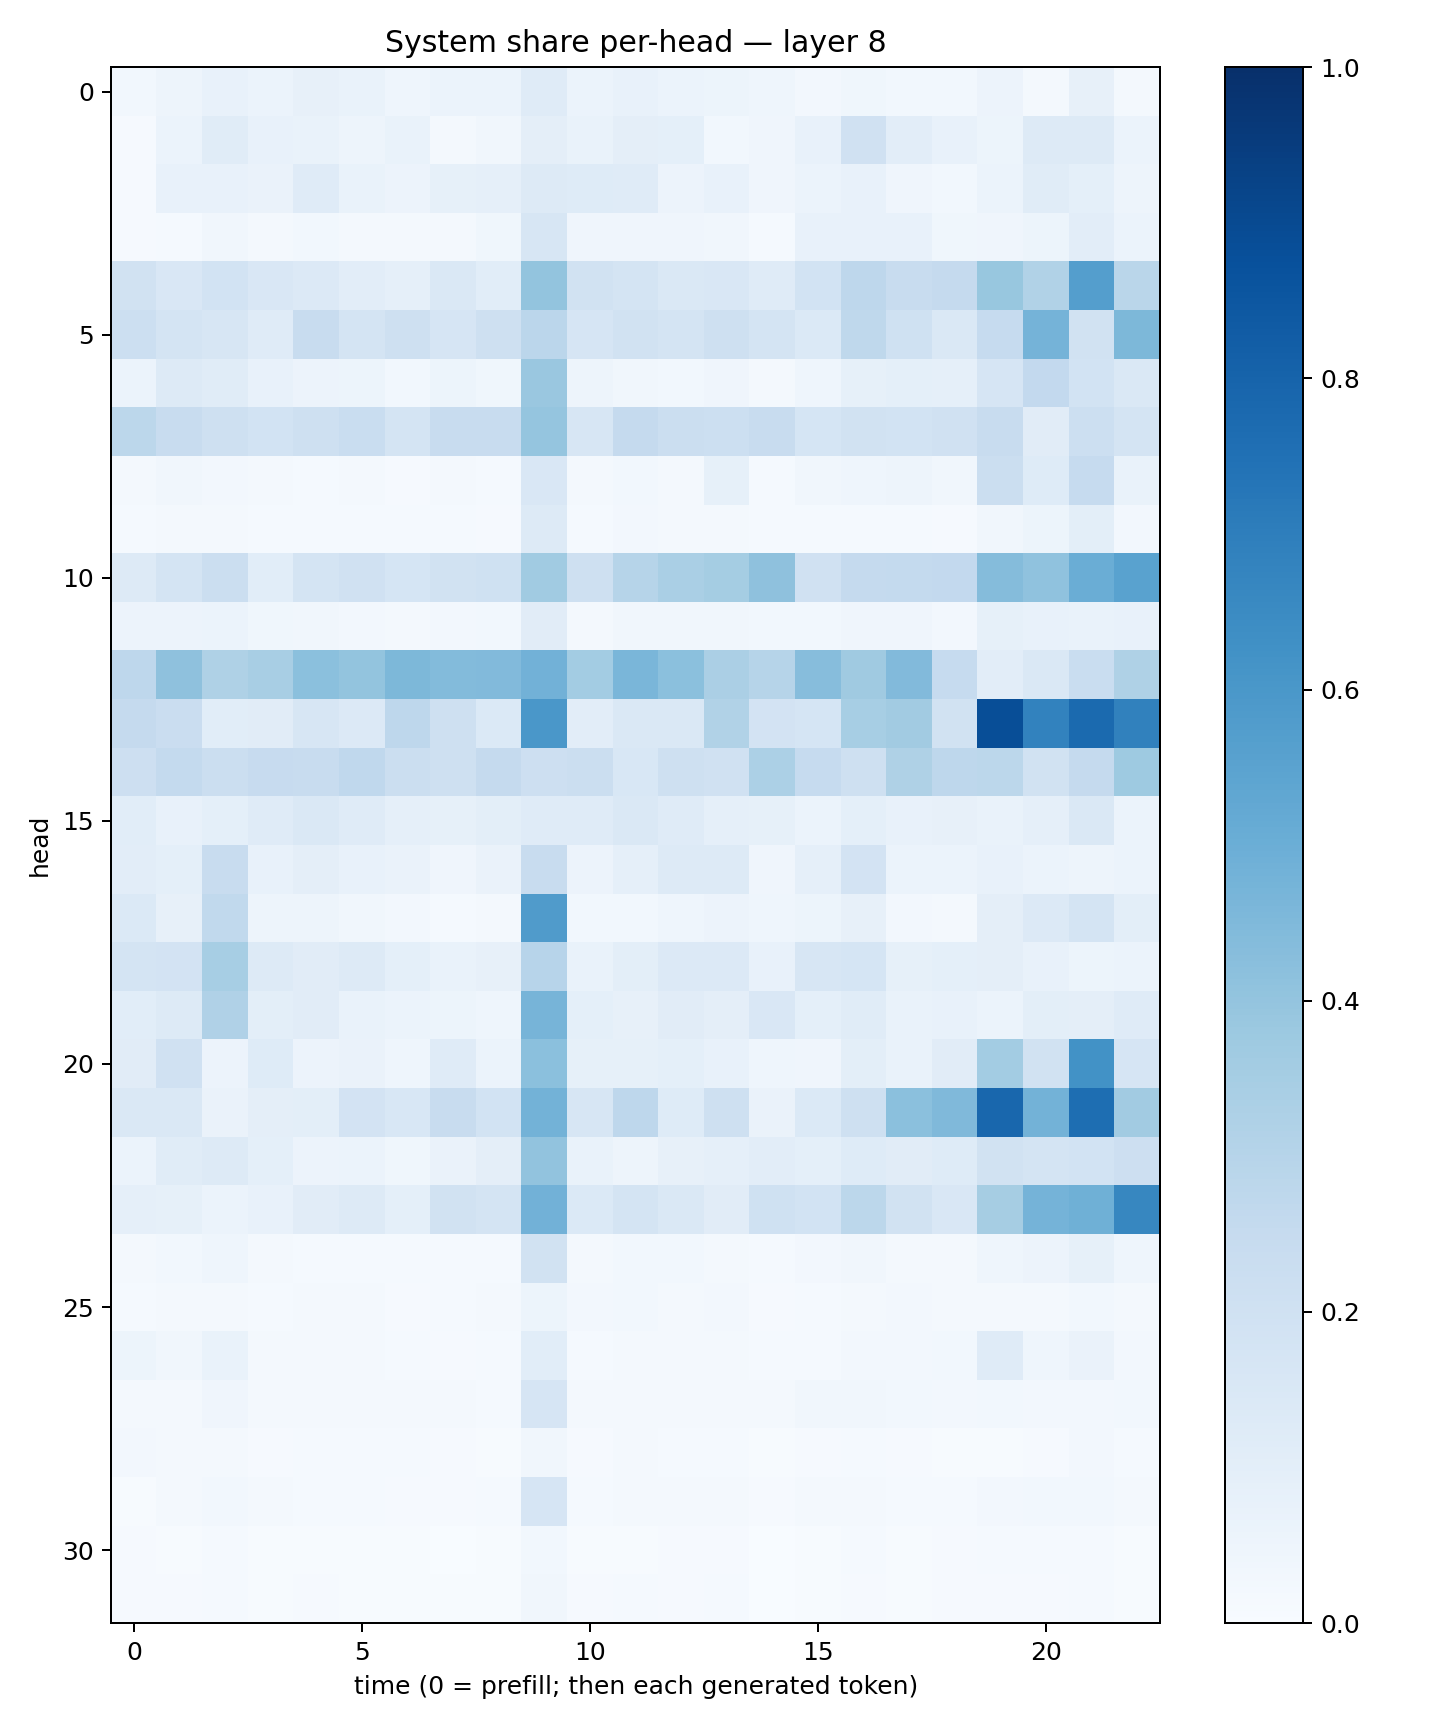

Data behind this chart, as committed beside it:
0.031200677, 0.048288498, 0.07344051, 0.061205752, 0.079518504, 0.068323635, 0.046482638, 0.06067047, 0.059839822, 0.121093, 0.061298028, 0.07273681, 0.061650015, 0.05360637, 0.04395758, 0.024738718, 0.036678806, 0.028446132, 0.028575307, 0.057997566, 0.022323232, 0.07881803, 0.02123011
0.01024, 0.05875, 0.1137, 0.0737, 0.06681, 0.04992, 0.06767, 0.02103, 0.03412, 0.09471, 0.0669, 0.09524, 0.09315, 0.03048, 0.04144, 0.07459, 0.1971, 0.1035, 0.07354, 0.05237, 0.1324, 0.125, 0.06172
0.008263, 0.07221, 0.07607, 0.06289, 0.1198, 0.06676, 0.05602, 0.08379, 0.08684, 0.1328, 0.1234, 0.1194, 0.0564, 0.07787, 0.04281, 0.05977, 0.07172, 0.04289, 0.03113, 0.06077, 0.1146, 0.09057, 0.0476
0.01164, 0.01333, 0.03189, 0.01629, 0.02842, 0.01935, 0.0172, 0.02174, 0.03661, 0.1603, 0.04082, 0.04171, 0.0421, 0.03403, 0.0153, 0.07235, 0.07331, 0.07309, 0.03794, 0.03975, 0.05129, 0.1023, 0.05953
0.1938, 0.1514, 0.1847, 0.1506, 0.1344, 0.105, 0.08839, 0.1473, 0.1071, 0.3994, 0.1946, 0.1769, 0.1463, 0.1496, 0.1204, 0.1845, 0.2747, 0.2421, 0.2504, 0.3882, 0.3157, 0.5675, 0.2879
0.2151, 0.1765, 0.1613, 0.1172, 0.236, 0.1723, 0.208, 0.1661, 0.2057, 0.2831, 0.1663, 0.1933, 0.1728, 0.21, 0.177, 0.1385, 0.2719, 0.2021, 0.1435, 0.2468, 0.4728, 0.1894, 0.4565
0.06054, 0.1297, 0.1147, 0.07185, 0.05538, 0.05259, 0.02873, 0.05198, 0.03808, 0.3857, 0.04908, 0.0343, 0.02912, 0.03989, 0.02343, 0.04609, 0.08527, 0.09212, 0.08619, 0.1652, 0.2583, 0.1867, 0.1449
0.2798, 0.2369, 0.2088, 0.1866, 0.2097, 0.2317, 0.1766, 0.2384, 0.2394, 0.3979, 0.1635, 0.2505, 0.2252, 0.2149, 0.2398, 0.1703, 0.1889, 0.1862, 0.1965, 0.2363, 0.1101, 0.2162, 0.1767
0.01854, 0.03224, 0.02649, 0.01917, 0.01501, 0.01663, 0.008851, 0.02162, 0.01406, 0.1493, 0.0171, 0.02837, 0.02116, 0.08567, 0.0133, 0.03477, 0.04433, 0.04833, 0.03191, 0.2224, 0.1233, 0.2475, 0.06968
0.01358, 0.02001, 0.02308, 0.01255, 0.01315, 0.01382, 0.0124, 0.01365, 0.01143, 0.1313, 0.01514, 0.02438, 0.02269, 0.01754, 0.01309, 0.01262, 0.01251, 0.01264, 0.009897, 0.03359, 0.05435, 0.1014, 0.0269
0.1285, 0.1752, 0.2214, 0.1075, 0.1751, 0.1964, 0.1695, 0.1951, 0.2015, 0.3639, 0.2066, 0.3003, 0.3392, 0.352, 0.4123, 0.1991, 0.2503, 0.2556, 0.2604, 0.4358, 0.4064, 0.5023, 0.5529
0.056, 0.05606, 0.05919, 0.0373, 0.03137, 0.02701, 0.01892, 0.02524, 0.03111, 0.1114, 0.01913, 0.03442, 0.03337, 0.0329, 0.0294, 0.02814, 0.04166, 0.04053, 0.02434, 0.08471, 0.07141, 0.06778, 0.07529
0.2753, 0.4126, 0.3219, 0.34, 0.4183, 0.3998, 0.4548, 0.4402, 0.4439, 0.483, 0.3588, 0.4622, 0.4216, 0.3333, 0.2994, 0.4308, 0.3703, 0.4439, 0.2495, 0.1046, 0.1423, 0.233, 0.3225
0.2511, 0.2303, 0.1063, 0.1119, 0.1583, 0.1365, 0.2752, 0.2102, 0.1402, 0.5979, 0.1052, 0.1448, 0.1442, 0.3137, 0.1834, 0.1708, 0.3471, 0.361, 0.1904, 0.8833, 0.681, 0.775, 0.6836
0.2147, 0.255, 0.2193, 0.2435, 0.2401, 0.2656, 0.2262, 0.2088, 0.2513, 0.2114, 0.2234, 0.1529, 0.2108, 0.1963, 0.329, 0.2496, 0.2065, 0.3207, 0.2748, 0.2778, 0.1942, 0.251, 0.374
0.1056, 0.07599, 0.09275, 0.1178, 0.1444, 0.1181, 0.08646, 0.08551, 0.1014, 0.1203, 0.1197, 0.1463, 0.1209, 0.08957, 0.08561, 0.05962, 0.09282, 0.07174, 0.07814, 0.06818, 0.08607, 0.1479, 0.06103
0.1017, 0.09306, 0.2364, 0.07681, 0.09375, 0.07288, 0.06418, 0.04019, 0.06362, 0.2353, 0.0584, 0.08757, 0.1269, 0.1259, 0.04173, 0.08606, 0.1828, 0.05999, 0.06073, 0.0749, 0.06093, 0.04772, 0.0617
0.1377, 0.07893, 0.265, 0.04717, 0.04936, 0.0323, 0.02664, 0.01425, 0.01731, 0.5807, 0.03111, 0.02826, 0.04385, 0.05811, 0.04606, 0.0529, 0.07998, 0.02502, 0.01609, 0.09722, 0.1367, 0.1781, 0.1012
0.172, 0.1798, 0.3472, 0.1302, 0.1123, 0.1274, 0.09008, 0.06784, 0.08006, 0.2948, 0.06883, 0.1003, 0.1341, 0.133, 0.0746, 0.1633, 0.17, 0.08421, 0.09269, 0.0965, 0.07362, 0.05304, 0.06208
0.1057, 0.1311, 0.3185, 0.09847, 0.1107, 0.06695, 0.05882, 0.05092, 0.04387, 0.472, 0.0931, 0.08051, 0.1118, 0.09665, 0.149, 0.08999, 0.1142, 0.06642, 0.07516, 0.0601, 0.09766, 0.09659, 0.1179
0.1112, 0.1958, 0.05826, 0.1232, 0.05737, 0.06411, 0.0457, 0.1183, 0.06011, 0.4205, 0.08302, 0.08551, 0.09071, 0.07567, 0.04427, 0.04155, 0.09777, 0.06972, 0.111, 0.3572, 0.1922, 0.622, 0.1658
0.1424, 0.1471, 0.06375, 0.0962, 0.09975, 0.1808, 0.1552, 0.2355, 0.1867, 0.4801, 0.1575, 0.2755, 0.1247, 0.2053, 0.06392, 0.1388, 0.2095, 0.4186, 0.4491, 0.7881, 0.4776, 0.7586, 0.3619
0.06225, 0.1169, 0.1256, 0.09155, 0.05608, 0.06011, 0.03585, 0.06629, 0.09754, 0.4055, 0.07021, 0.05032, 0.08188, 0.08714, 0.1028, 0.09034, 0.1214, 0.1117, 0.123, 0.1919, 0.1756, 0.1845, 0.2148
0.08621, 0.08223, 0.06235, 0.07499, 0.1107, 0.1281, 0.0932, 0.1899, 0.1782, 0.484, 0.1376, 0.1782, 0.1423, 0.1127, 0.2023, 0.1854, 0.2788, 0.1927, 0.1497, 0.3502, 0.4763, 0.4907, 0.6669
0.01861, 0.03097, 0.04382, 0.01887, 0.01524, 0.01429, 0.01454, 0.01328, 0.01368, 0.1944, 0.01903, 0.02928, 0.02952, 0.02113, 0.01429, 0.02396, 0.0347, 0.02277, 0.01822, 0.04452, 0.05738, 0.08396, 0.04663
0.01427, 0.02029, 0.01786, 0.01493, 0.01674, 0.01811, 0.01073, 0.01526, 0.01903, 0.05377, 0.02664, 0.02933, 0.02122, 0.02572, 0.01171, 0.01387, 0.02216, 0.02363, 0.02231, 0.01958, 0.0219, 0.02788, 0.01992
0.05138, 0.03254, 0.06936, 0.01772, 0.01855, 0.01761, 0.01249, 0.009242, 0.01255, 0.1083, 0.01375, 0.01791, 0.01724, 0.01601, 0.01469, 0.01493, 0.02704, 0.02594, 0.02894, 0.1191, 0.04465, 0.0632, 0.02479
0.01843, 0.02079, 0.04045, 0.02072, 0.01791, 0.0229, 0.02142, 0.01924, 0.01321, 0.1676, 0.02035, 0.0229, 0.02112, 0.01985, 0.01583, 0.03498, 0.0345, 0.02752, 0.02642, 0.02892, 0.02525, 0.02387, 0.03005
0.02585, 0.01681, 0.0167, 0.01088, 0.01183, 0.01308, 0.01322, 0.01096, 0.005912, 0.03136, 0.009223, 0.01704, 0.01428, 0.01202, 0.007599, 0.008445, 0.01456, 0.01077, 0.00753, 0.007414, 0.01058, 0.02373, 0.01258
0.005597, 0.01711, 0.0306, 0.0178, 0.01427, 0.01514, 0.01134, 0.01011, 0.01532, 0.165, 0.01461, 0.01908, 0.023, 0.02034, 0.007975, 0.01908, 0.01812, 0.01361, 0.01434, 0.02359, 0.02967, 0.02992, 0.01968
0.01021, 0.006412, 0.01404, 0.006107, 0.005977, 0.005553, 0.004848, 0.003716, 0.004004, 0.03067, 0.005078, 0.007565, 0.01068, 0.009549, 0.003609, 0.007145, 0.01296, 0.007754, 0.008725, 0.0119, 0.01443, 0.01374, 0.007594
0.01153, 0.01047, 0.01445, 0.007374, 0.01007, 0.006674, 0.004316, 0.00605, 0.005692, 0.0343, 0.007976, 0.0144, 0.01087, 0.013, 0.003526, 0.00613, 0.009628, 0.006897, 0.008062, 0.01127, 0.01009, 0.01355, 0.004261
